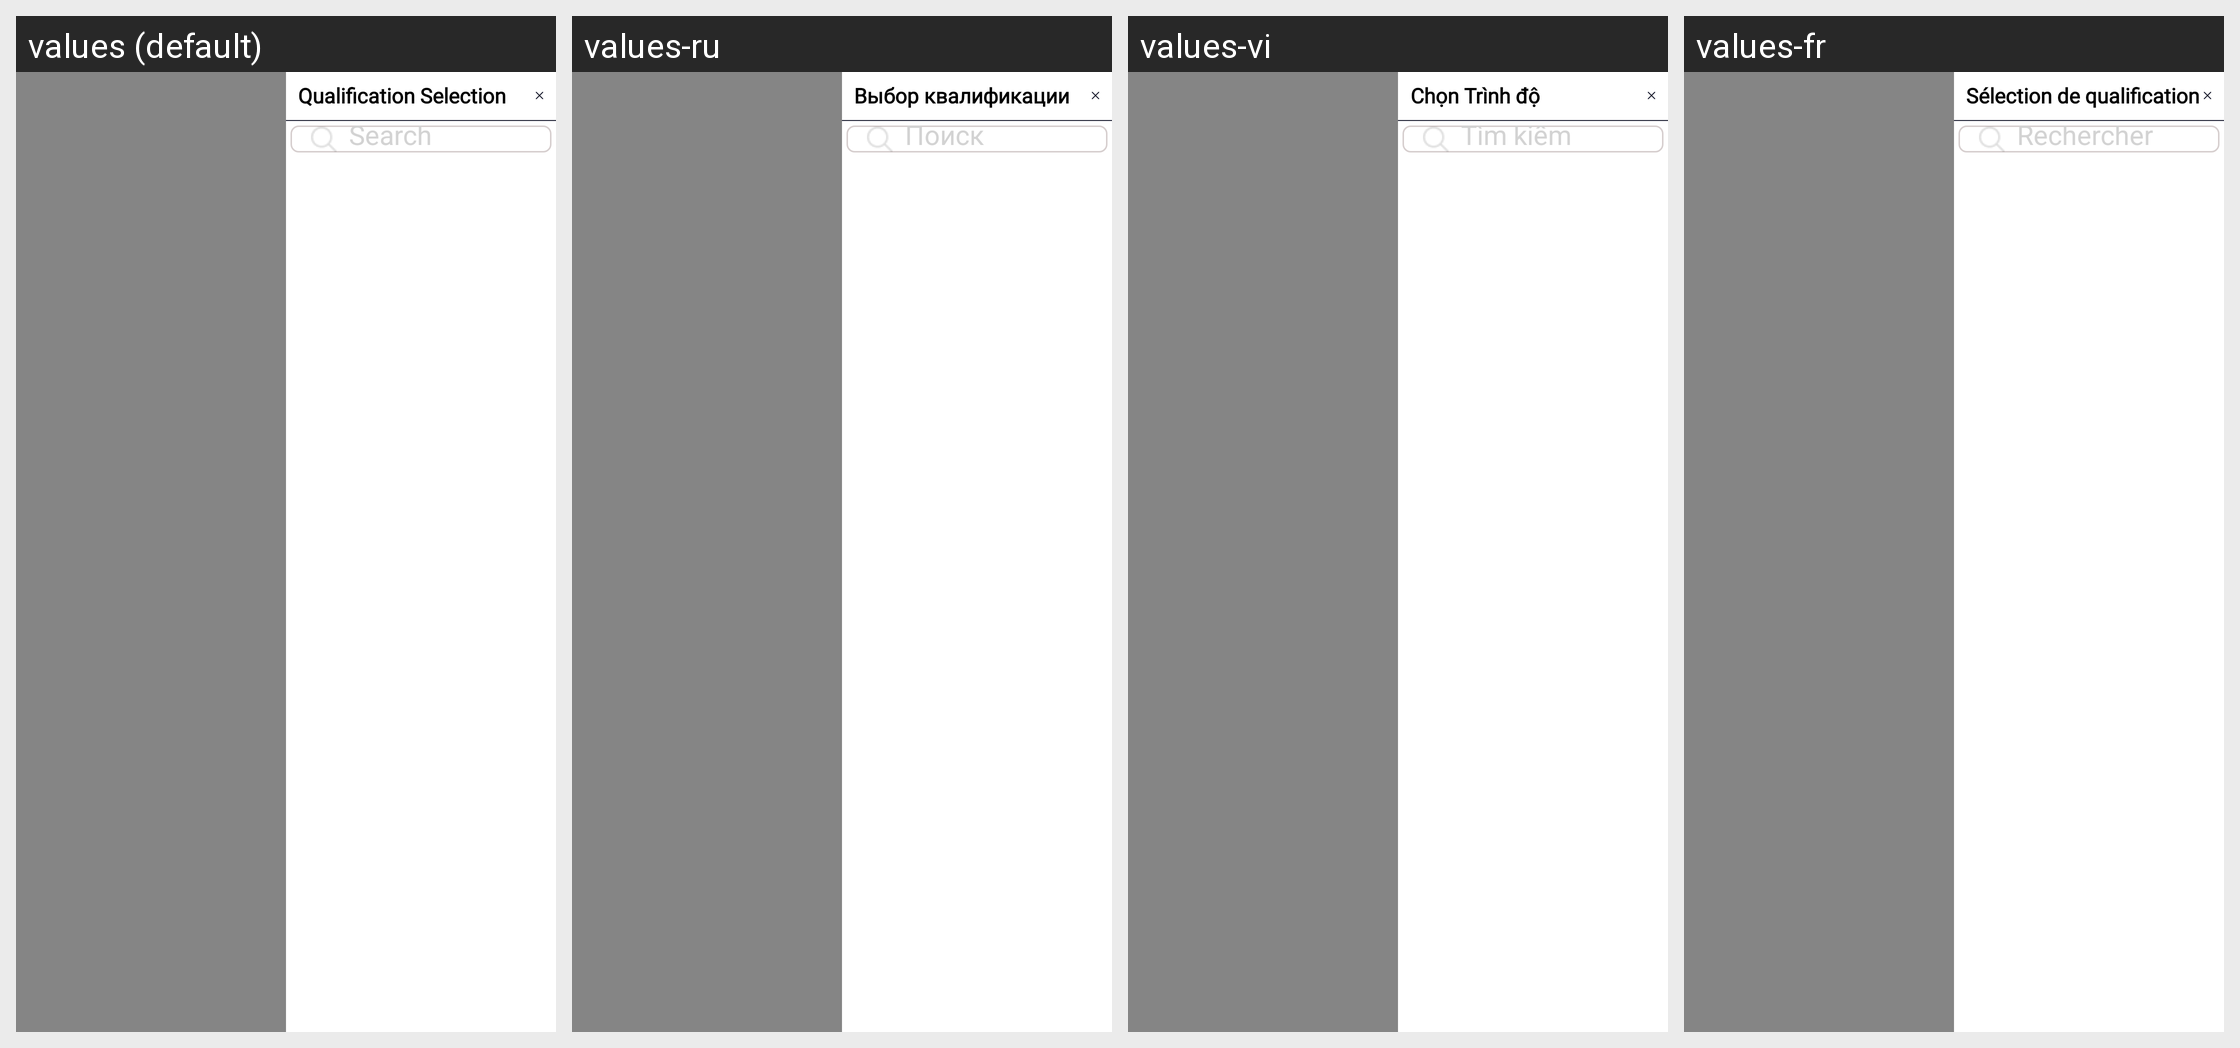

Here is an Android app screen in its default locale and in the app's own translations. Write out the translated-string differences for the strings that appear on this screen.
Android screen res/layout/fragment_chemistquaification.xml rendered under 4 locales, left to right: values (default), values-ru, values-vi, values-fr. Device: Nexus 5 (rendered at 1080×1920; each locale shown at half size, 540×960, under a caption strip naming it); theme Theme.SANCLM.
Other locales in the repository, not shown: values-ar, values-es, values-my, values-pt, values-th, values-zh.
Strings drawn on this screen, with the default value and each locale's value (text and hints the layout hard-codes, and strings that could not be matched under every locale, appear in the picture but are not listed):

qualification_selction
  values: Qualification Selection
  values-ru: Выбор квалификации
  values-vi: Chọn Trình độ
  values-fr: Sélection de qualification

search
  values: Search
  values-ru: Поиск
  values-vi: Tìm kiếm
  values-fr: Rechercher
